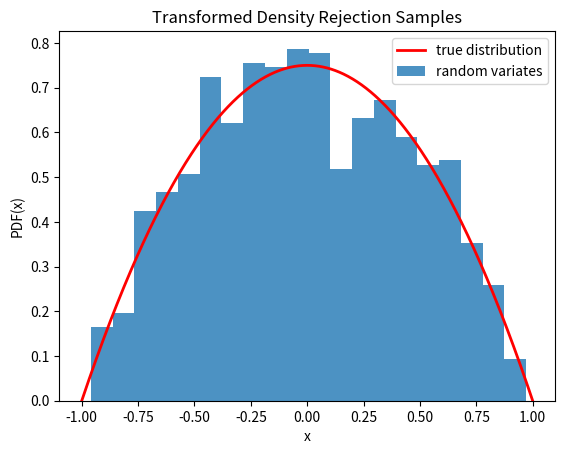

Write the Python code that produced this figure.
from scipy.stats.sampling import TransformedDensityRejection
import numpy as np

urng = np.random.default_rng()
class MyDist:
    def pdf(self, x):
        return 1-x*x
    def dpdf(self, x):
        return -2*x

dist = MyDist()
rng = TransformedDensityRejection(dist, domain=(-1, 1),
                                  random_state=urng)

class MyDist:
    def pdf(self, x):
        return 1-x*x
    def dpdf(self, x):
        return -2*x
    def support(self):
        return (-1, 1)

dist = MyDist()
rng = TransformedDensityRejection(dist, random_state=urng)

rvs = rng.rvs(1000)

import matplotlib.pyplot as plt
x = np.linspace(-1, 1, 1000)
fx = 3/4 * dist.pdf(x)  # 3/4 is the normalizing constant
plt.plot(x, fx, 'r-', lw=2, label='true distribution')
plt.hist(rvs, bins=20, density=True, alpha=0.8, label='random variates')
plt.xlabel('x')
plt.ylabel('PDF(x)')
plt.title('Transformed Density Rejection Samples')
plt.legend()
plt.show()